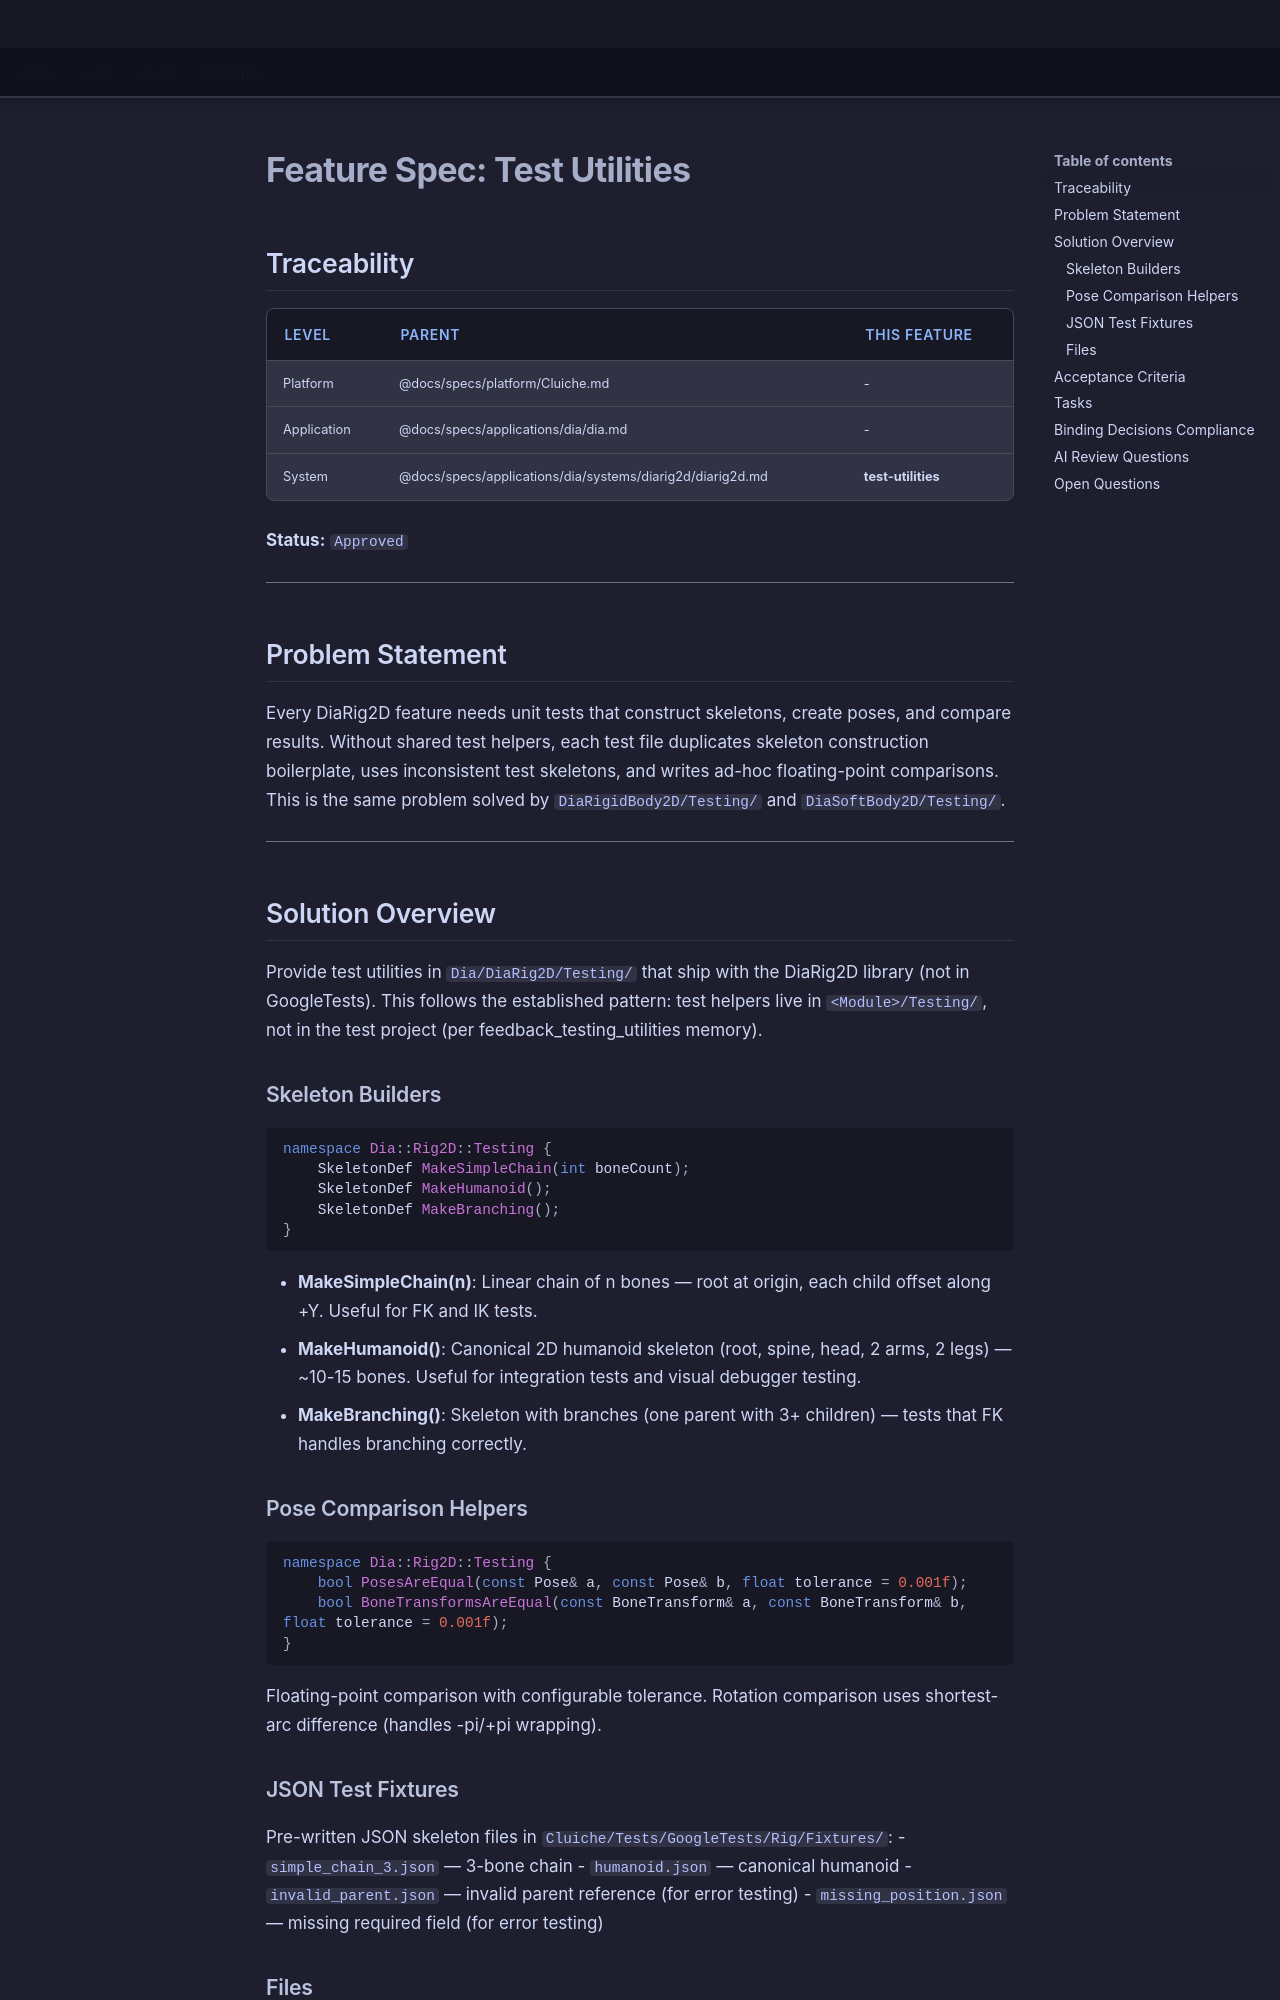

repository: LenihanConor/Cluiche · page: specs/applications/dia/systems/diarig2d/test-utilities/index.html · generator: mkdocs

# Feature Spec: Test Utilities

## Traceability

| Level | Parent | This Feature |
|-------|--------|--------------|
| Platform | @docs/specs/platform/Cluiche.md | - |
| Application | @docs/specs/applications/dia/dia.md | - |
| System | @docs/specs/applications/dia/systems/diarig2d/diarig2d.md | **test-utilities** |

**Status:** `Approved`

---

## Problem Statement

Every DiaRig2D feature needs unit tests that construct skeletons, create poses, and compare results. Without shared test helpers, each test file duplicates skeleton construction boilerplate, uses inconsistent test skeletons, and writes ad-hoc floating-point comparisons. This is the same problem solved by `DiaRigidBody2D/Testing/` and `DiaSoftBody2D/Testing/`.

---

## Solution Overview

Provide test utilities in `Dia/DiaRig2D/Testing/` that ship with the DiaRig2D library (not in GoogleTests). This follows the established pattern: test helpers live in `<Module>/Testing/`, not in the test project (per feedback_testing_utilities memory).

### Skeleton Builders

```cpp
namespace Dia::Rig2D::Testing {
    SkeletonDef MakeSimpleChain(int boneCount);
    SkeletonDef MakeHumanoid();
    SkeletonDef MakeBranching();
}
```

- **MakeSimpleChain(n)**: Linear chain of n bones — root at origin, each child offset along +Y. Useful for FK and IK tests.
- **MakeHumanoid()**: Canonical 2D humanoid skeleton (root, spine, head, 2 arms, 2 legs) — ~10-15 bones. Useful for integration tests and visual debugger testing.
- **MakeBranching()**: Skeleton with branches (one parent with 3+ children) — tests that FK handles branching correctly.

### Pose Comparison Helpers

```cpp
namespace Dia::Rig2D::Testing {
    bool PosesAreEqual(const Pose& a, const Pose& b, float tolerance = 0.001f);
    bool BoneTransformsAreEqual(const BoneTransform& a, const BoneTransform& b, float tolerance = 0.001f);
}
```

Floating-point comparison with configurable tolerance. Rotation comparison uses shortest-arc difference (handles -pi/+pi wrapping).

### JSON Test Fixtures

Pre-written JSON skeleton files in `Cluiche/Tests/GoogleTests/Rig/Fixtures/`:
- `simple_chain_3.json` — 3-bone chain
- `humanoid.json` — canonical humanoid
- `invalid_parent.json` — invalid parent reference (for error testing)
- `missing_position.json` — missing required field (for error testing)
